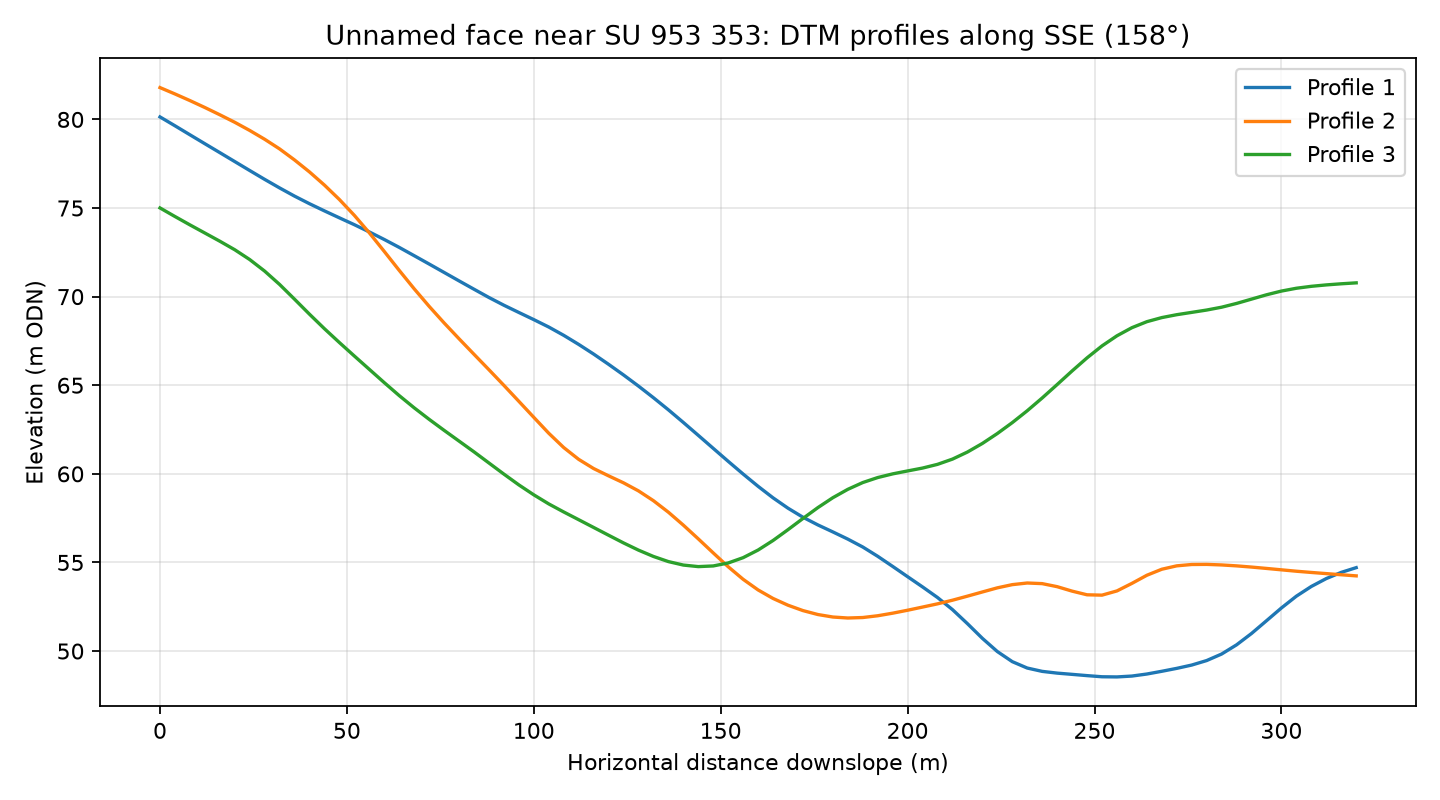

The table this chart was drawn from, first rows:
profile, distance_m, elevation_m
1, 0.0, 80.14
1, 4.0, 79.64
1, 8.0, 79.13
1, 12.0, 78.63
1, 16.0, 78.13
1, 20.0, 77.62
1, 24.0, 77.12
1, 28.0, 76.62
1, 32.0, 76.13
1, 36.0, 75.67
1, 40.0, 75.24
1, 44.0, 74.84
1, 48.0, 74.45
1, 52.0, 74.06
1, 56.0, 73.65
1, 60.0, 73.22
1, 64.0, 72.78
1, 68.0, 72.31
1, 72.0, 71.84
1, 76.0, 71.37
1, 80.0, 70.89
1, 84.0, 70.42
1, 88.0, 69.95
1, 92.0, 69.51
1, 96.0, 69.11
1, 100.0, 68.7
1, 104.0, 68.29
1, 108.0, 67.82
1, 112.0, 67.31
1, 116.0, 66.76
1, 120.0, 66.18
1, 124.0, 65.58
1, 128.0, 64.95
1, 132.0, 64.3
1, 136.0, 63.61
1, 140.0, 62.9
1, 144.0, 62.17
1, 148.0, 61.44
1, 152.0, 60.71
1, 156.0, 59.99
1, 160.0, 59.3
1, 164.0, 58.65
1, 168.0, 58.06
1, 172.0, 57.55
1, 176.0, 57.12
1, 180.0, 56.72
1, 184.0, 56.32
1, 188.0, 55.87
1, 192.0, 55.35
1, 196.0, 54.78
1, 200.0, 54.2
1, 204.0, 53.62
1, 208.0, 53.02
1, 212.0, 52.34
1, 216.0, 51.55
1, 220.0, 50.72
1, 224.0, 49.97
1, 228.0, 49.4
1, 232.0, 49.04
1, 236.0, 48.85
... 183 more rows
